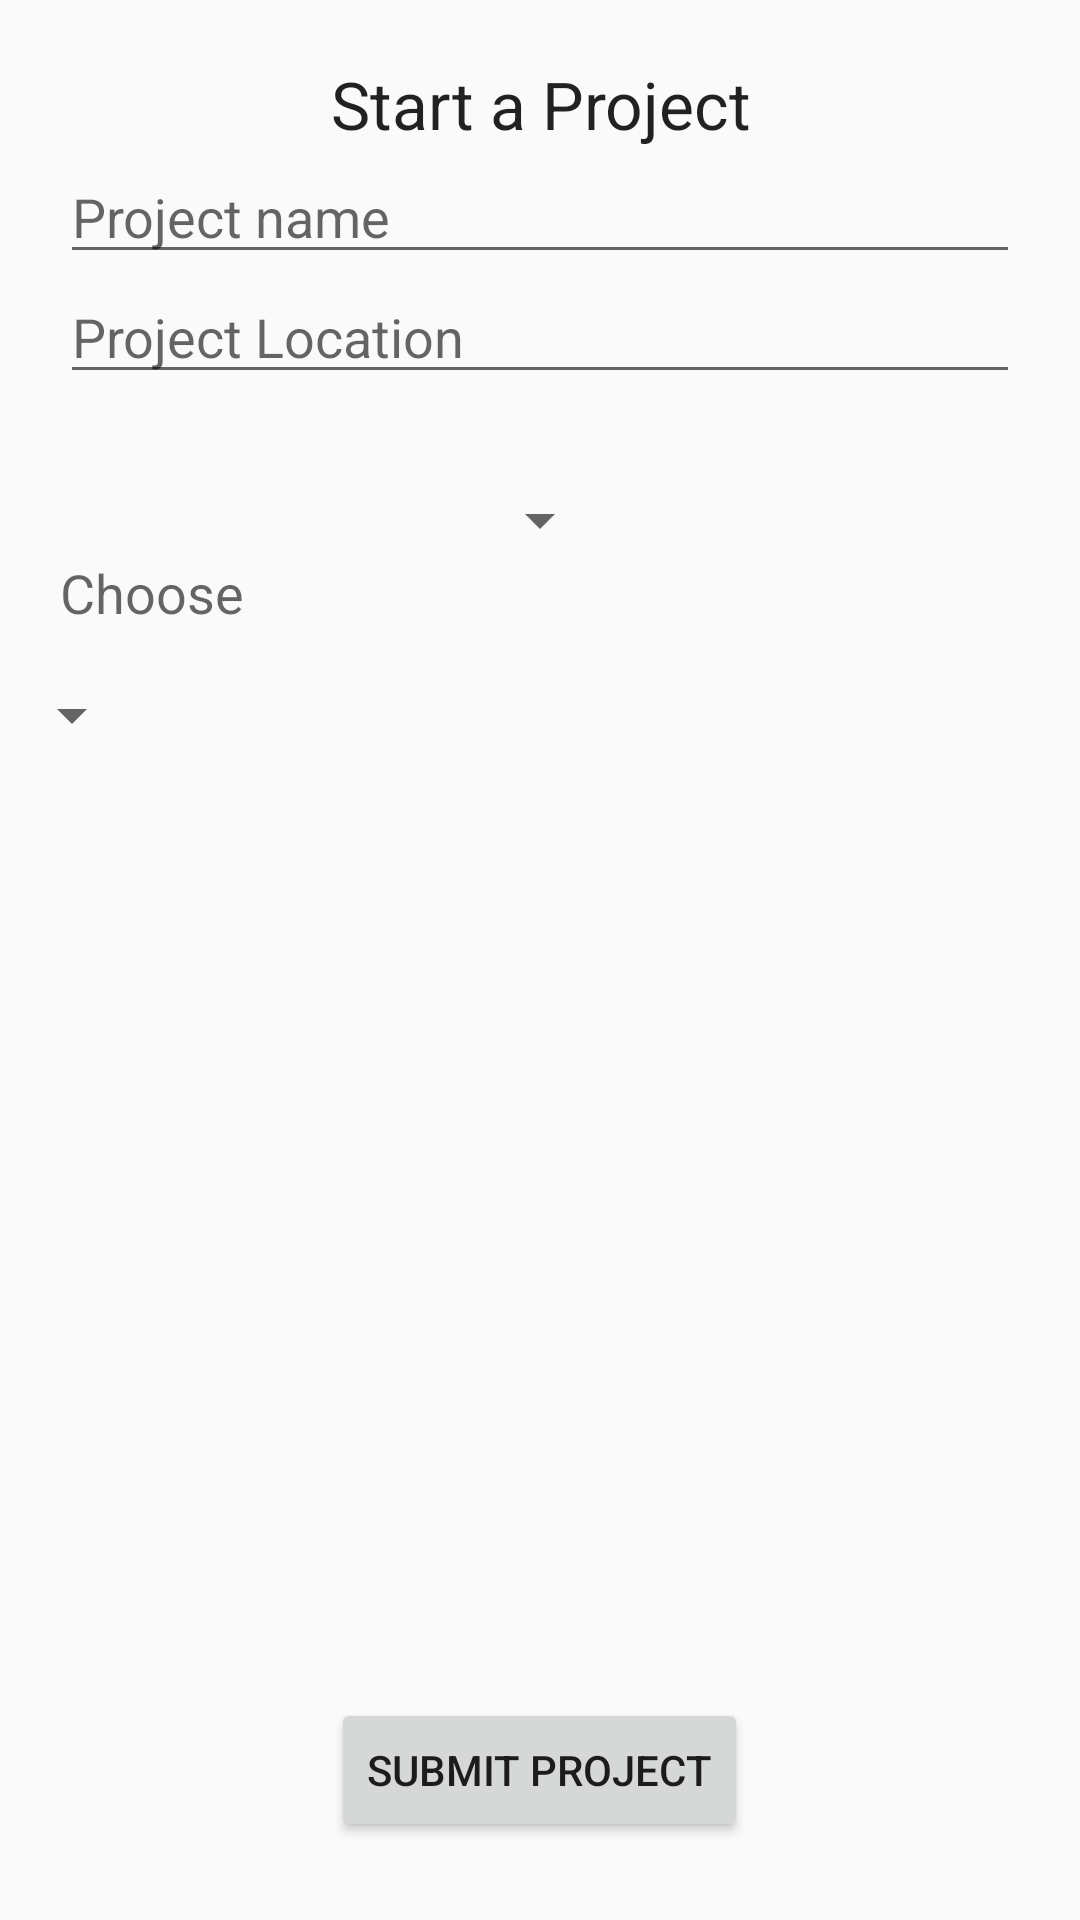

Reconstruct the res/layout file that produces this screen, plus the resources it refers to.
<!-- AndroidManifest.xml: application theme AppTheme -->
<!-- res/layout/third_layout.xml -->
<?xml version="1.0" encoding="utf-8"?>
<RelativeLayout xmlns:android="http://schemas.android.com/apk/res/android"
    android:layout_width="match_parent" android:layout_height="match_parent">

    <EditText
        android:layout_width="match_parent"
        android:layout_height="wrap_content"
        android:id="@+id/_projectlocation"
        android:hint="@string/project_location"
        android:layout_gravity="center_horizontal|top"
        android:layout_marginTop="90dp"
        android:layout_marginLeft="20dp"
        android:layout_marginRight="20dp" />

    <Button
        android:layout_width="wrap_content"
        android:layout_height="wrap_content"
        android:text="@string/submit_project"
        android:id="@+id/submit_project"
        android:layout_gravity="center_horizontal|bottom"
        android:layout_marginBottom="26dp"
        android:layout_alignParentBottom="true"
        android:layout_centerHorizontal="true" />

    <TextView
        android:layout_width="match_parent"
        android:layout_height="wrap_content"
        android:textAppearance="?android:attr/textAppearanceLarge"
        android:text="Start a Project"
        android:id="@+id/textView2"
        android:layout_gravity="center_horizontal|top"
        android:gravity="center_horizontal"
        android:layout_marginTop="20dp"
        android:layout_marginLeft="20dp"
        android:layout_marginRight="20dp" />

    <EditText
        android:layout_width="match_parent"
        android:layout_height="wrap_content"
        android:id="@+id/_projectname"
        android:hint="@string/Project_name"
        android:layout_gravity="center_horizontal|top"
        android:layout_marginTop="50dp"
        android:layout_marginLeft="20dp"
        android:layout_marginRight="20dp" />

    <Spinner
        android:layout_width="wrap_content"
        android:layout_height="wrap_content"
        android:id="@+id/_rolespinner"
        android:layout_below="@+id/_projectlocation"
        android:layout_centerHorizontal="true"
        android:layout_marginTop="30dp" />

    <Spinner
        android:layout_width="wrap_content"
        android:layout_height="wrap_content"
        android:id="@+id/_generalspinner"
        android:layout_marginTop="41dp"
        android:layout_below="@+id/_rolespinner"
        android:layout_alignParentStart="true" />

    <TextView
        android:layout_width="wrap_content"
        android:layout_height="wrap_content"
        android:textAppearance="?android:attr/textAppearanceMedium"
        android:text="Choose"
        android:id="@+id/_choose"
        android:layout_below="@+id/_rolespinner"
        android:layout_alignStart="@+id/_projectlocation" />

</RelativeLayout>
<!-- resources referenced by this layout -->
<resources>
  <string name="Project_name">Project name</string>
  <string name="project_location">Project Location</string>
  <string name="submit_project">Submit project</string>
  <style name="AppTheme" parent="Theme.AppCompat.Light.DarkActionBar">
          
          <item name="colorPrimary">#81C784</item>
          <item name="colorPrimaryDark">#4CAF50</item>
          <item name="colorAccent">#2E7D32</item>
      </style>
</resources>
